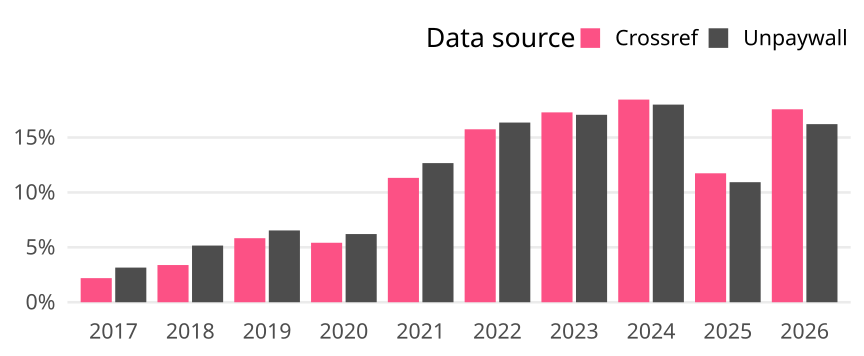

The file beside this chart, header and first rows:
cr_year, cat, article_total, name, oa_articles, oa_share
2017, Global, 729, Crossref, 16, 0.02195
2017, Global, 729, Unpaywall, 23, 0.03155
2018, Global, 620, Crossref, 21, 0.03387
2018, Global, 620, Unpaywall, 32, 0.05161
2019, Global, 566, Crossref, 33, 0.0583
2019, Global, 566, Unpaywall, 37, 0.06537
2020, Global, 757, Crossref, 41, 0.05416
2020, Global, 757, Unpaywall, 47, 0.06209
2021, Global, 521, Crossref, 59, 0.1132
2021, Global, 521, Unpaywall, 66, 0.1267
2022, Global, 489, Crossref, 77, 0.1575
2022, Global, 489, Unpaywall, 80, 0.1636
2023, Global, 457, Crossref, 79, 0.1729
2023, Global, 457, Unpaywall, 78, 0.1707
2024, Global, 439, Crossref, 81, 0.1845
2024, Global, 439, Unpaywall, 79, 0.18
2025, Global, 494, Crossref, 58, 0.1174
2025, Global, 494, Unpaywall, 54, 0.1093
2026, Global, 74, Crossref, 13, 0.1757
2026, Global, 74, Unpaywall, 12, 0.1622
